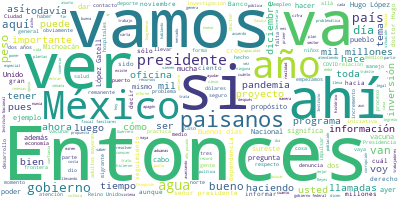

Data behind this chart, as committed beside it:
Participante, Texto, Sentimiento, Palabras, Dia, Mes, Anio
PRESIDENTE ANDRES MANUEL LOPEZ OBRADOR, Buenos días., 0.0, 2, 06, 01, 2021
PRESIDENTE ANDRES MANUEL LOPEZ OBRADOR, Hoy vamos a informar sobre un programa d…, 0.0, 128, 06, 01, 2021
PRESIDENTE ANDRES MANUEL LOPEZ OBRADOR, Y también vamos a dar a conocer, termina…, 0.0, 80, 06, 01, 2021
PRESIDENTE ANDRES MANUEL LOPEZ OBRADOR, Porque estamos ya en una cifra récord. D…, 0.0, 55, 06, 01, 2021
PRESIDENTE ANDRES MANUEL LOPEZ OBRADOR, Entonces, vamos a informar sobre esto pa…, 0.0, 38, 06, 01, 2021
PRESIDENTE ANDRES MANUEL LOPEZ OBRADOR, CARLOS EMILIANO CALDERÓN MERCADO, COORDI…, 0.0, 22, 06, 01, 2021
PRESIDENTE ANDRES MANUEL LOPEZ OBRADOR, Daremos un breve informe de lo que ha he…, 0.0, 85, 06, 01, 2021
PRESIDENTE ANDRES MANUEL LOPEZ OBRADOR, Pues bueno, se estableció la oficina, se…, 0.0, 58, 06, 01, 2021
PRESIDENTE ANDRES MANUEL LOPEZ OBRADOR, Entonces, también, aparte de coordinar a…, 0.0, 39, 06, 01, 2021
PRESIDENTE ANDRES MANUEL LOPEZ OBRADOR, Entonces, en caso de no haber sido resue…, 0.0, 31, 06, 01, 2021
PRESIDENTE ANDRES MANUEL LOPEZ OBRADOR, Entonces, nos encontramos que hay centro…, 0.0, 33, 06, 01, 2021
PRESIDENTE ANDRES MANUEL LOPEZ OBRADOR, El total de llamadas que hemos tenido a …, 0.0, 36, 06, 01, 2021
PRESIDENTE ANDRES MANUEL LOPEZ OBRADOR, Este es el histórico de llamadas que hem…, 0.0, 61, 06, 01, 2021
PRESIDENTE ANDRES MANUEL LOPEZ OBRADOR, Entonces, los temas de las llamadas tien…, 0.0, 44, 06, 01, 2021
PRESIDENTE ANDRES MANUEL LOPEZ OBRADOR, Hay un problema que identificamos que ti…, 0.0, 65, 06, 01, 2021
PRESIDENTE ANDRES MANUEL LOPEZ OBRADOR, Por ejemplo, hay muchas llamadas que tie…, 0.0, 62, 06, 01, 2021
PRESIDENTE ANDRES MANUEL LOPEZ OBRADOR, La oficina de la Presidencia lo que hace…, 0.0, 47, 06, 01, 2021
PRESIDENTE ANDRES MANUEL LOPEZ OBRADOR, Siguiente, por favor. Perdón, ¿te puedes…, 0.0, 8, 06, 01, 2021
PRESIDENTE ANDRES MANUEL LOPEZ OBRADOR, Hay un tema importante que es las llamad…, 0.0, 106, 06, 01, 2021
PRESIDENTE ANDRES MANUEL LOPEZ OBRADOR, Entonces, en las llamadas que hemos teni…, 0.0, 51, 06, 01, 2021
PRESIDENTE ANDRES MANUEL LOPEZ OBRADOR, Esto, en general, ¿qué es?, lentitud en …, 0.0, 44, 06, 01, 2021
PRESIDENTE ANDRES MANUEL LOPEZ OBRADOR, Este es el seguimiento histórico que hem…, 0.0, 48, 06, 01, 2021
PRESIDENTE ANDRES MANUEL LOPEZ OBRADOR, Hay un tema muy importante, que es que n…, 0.0, 60, 06, 01, 2021
PRESIDENTE ANDRES MANUEL LOPEZ OBRADOR, Entonces, estamos generando poco a poco …, 0.0, 37, 06, 01, 2021
PRESIDENTE ANDRES MANUEL LOPEZ OBRADOR, Y en realidad ese es el avance que hemos…, 0.0, 47, 06, 01, 2021
PRESIDENTE ANDRES MANUEL LOPEZ OBRADOR, Aquí están los teléfonos, son teléfonos …, 0.0, 63, 06, 01, 2021
PRESIDENTE ANDRES MANUEL LOPEZ OBRADOR, Entonces, eso es en general el trabajo q…, 0.0, 12, 06, 01, 2021
PRESIDENTE ANDRES MANUEL LOPEZ OBRADOR, Estaba planeado, porque los programas te…, 0.0, 33, 06, 01, 2021
PRESIDENTE ANDRES MANUEL LOPEZ OBRADOR, Entonces, vamos a extender los tiempos l…, 0.0, 43, 06, 01, 2021
PRESIDENTE ANDRES MANUEL LOPEZ OBRADOR, Es todo., 0.0, 2, 06, 01, 2021
PRESIDENTE ANDRES MANUEL LOPEZ OBRADOR, Bueno, ahora vamos a ver el comportamien…, 0.0, 15, 06, 01, 2021
PRESIDENTE ANDRES MANUEL LOPEZ OBRADOR, Esto es por mes, del 19 y 20. En el 2019…, 0.0, 61, 06, 01, 2021
PRESIDENTE ANDRES MANUEL LOPEZ OBRADOR, Hace dos días el Banco de México confirm…, 0.0, 50, 06, 01, 2021
PRESIDENTE ANDRES MANUEL LOPEZ OBRADOR, Esto es lo que se recibió en diciembre d…, 0.0, 76, 06, 01, 2021
PRESIDENTE ANDRES MANUEL LOPEZ OBRADOR, ¿Qué significa esto?, 0.0, 3, 06, 01, 2021
PRESIDENTE ANDRES MANUEL LOPEZ OBRADOR, A ver, hay otras gráficas. Este es el 20…, 0.0, 45, 06, 01, 2021
PRESIDENTE ANDRES MANUEL LOPEZ OBRADOR, Este fue el momento más difícil, cuando …, 0.0, 31, 06, 01, 2021
PRESIDENTE ANDRES MANUEL LOPEZ OBRADOR, A ver, otra, si tenemos. Sí, por eso est…, 0.0, 38, 06, 01, 2021
PRESIDENTE ANDRES MANUEL LOPEZ OBRADOR, ¿Ya no hay otra? Y estas son las cantida…, 0.0, 67, 06, 01, 2021
PRESIDENTE ANDRES MANUEL LOPEZ OBRADOR, Ya con las cifras oficiales del Banco de…, 0.0, 47, 06, 01, 2021
PRESIDENTE ANDRES MANUEL LOPEZ OBRADOR, Para tener una idea, si estas remesas so…, 0.0, 51, 06, 01, 2021
PRESIDENTE ANDRES MANUEL LOPEZ OBRADOR, El programa de adultos mayores, la pensi…, 0.0, 56, 06, 01, 2021
PRESIDENTE ANDRES MANUEL LOPEZ OBRADOR, Pero aquí estamos hablando que 10 millon…, 0.0, 86, 06, 01, 2021
PRESIDENTE ANDRES MANUEL LOPEZ OBRADOR, Esto es lo que queríamos informar el día…, 0.0, 10, 06, 01, 2021
PREGUNTA, Presidente, buenos días. Judith Sánchez …, 0.0, 13, 06, 01, 2021
PREGUNTA, Presidente, la Comisión Federal de Elect…, 0.0, 63, 06, 01, 2021
PREGUNTA, Y si en esta situación, al ser un docume…, 0.0, 47, 06, 01, 2021
PRESIDENTE ANDRES MANUEL LOPEZ OBRADOR, Bueno, pues yo creo que es bueno reconoc…, 0.0, 43, 06, 01, 2021
PRESIDENTE ANDRES MANUEL LOPEZ OBRADOR, De lo que estoy seguro es de que no va a…, 0.0, 42, 06, 01, 2021
PRESIDENTE ANDRES MANUEL LOPEZ OBRADOR, Y los que quisieran que fallara el siste…, 0.0, 45, 06, 01, 2021
PRESIDENTE ANDRES MANUEL LOPEZ OBRADOR, Pero qué bien que se tiene capacidad par…, 0.0, 38, 06, 01, 2021
PRESIDENTE ANDRES MANUEL LOPEZ OBRADOR, Entonces, ahora va a corresponder a la C…, 0.0, 70, 06, 01, 2021
PREGUNTA, En otro tema, presidente, el año pasado …, 0.0, 99, 06, 01, 2021
PRESIDENTE ANDRES MANUEL LOPEZ OBRADOR, No tengo información del fiscal, pero lo…, 0.0, 20, 06, 01, 2021
PRESIDENTE ANDRES MANUEL LOPEZ OBRADOR, Desde luego, le tengo confianza, lo he d…, 0.0, 64, 06, 01, 2021
PRESIDENTE ANDRES MANUEL LOPEZ OBRADOR, Pero ya creo yo que es necesario -lo dig…, 0.0, 37, 06, 01, 2021
PREGUNTA, ¿Establecería usted a lo mejor algún pla…, 0.0, 14, 06, 01, 2021
PRESIDENTE ANDRES MANUEL LOPEZ OBRADOR, No, no, no, pero ya con esto que estamos…, 0.0, 69, 06, 01, 2021
PRESIDENTE ANDRES MANUEL LOPEZ OBRADOR, Y existe también la limitante del debido…, 0.0, 35, 06, 01, 2021
PREGUNTA, Y por último, presidente, en septiembre …, 0.0, 61, 06, 01, 2021
... 188 more rows
